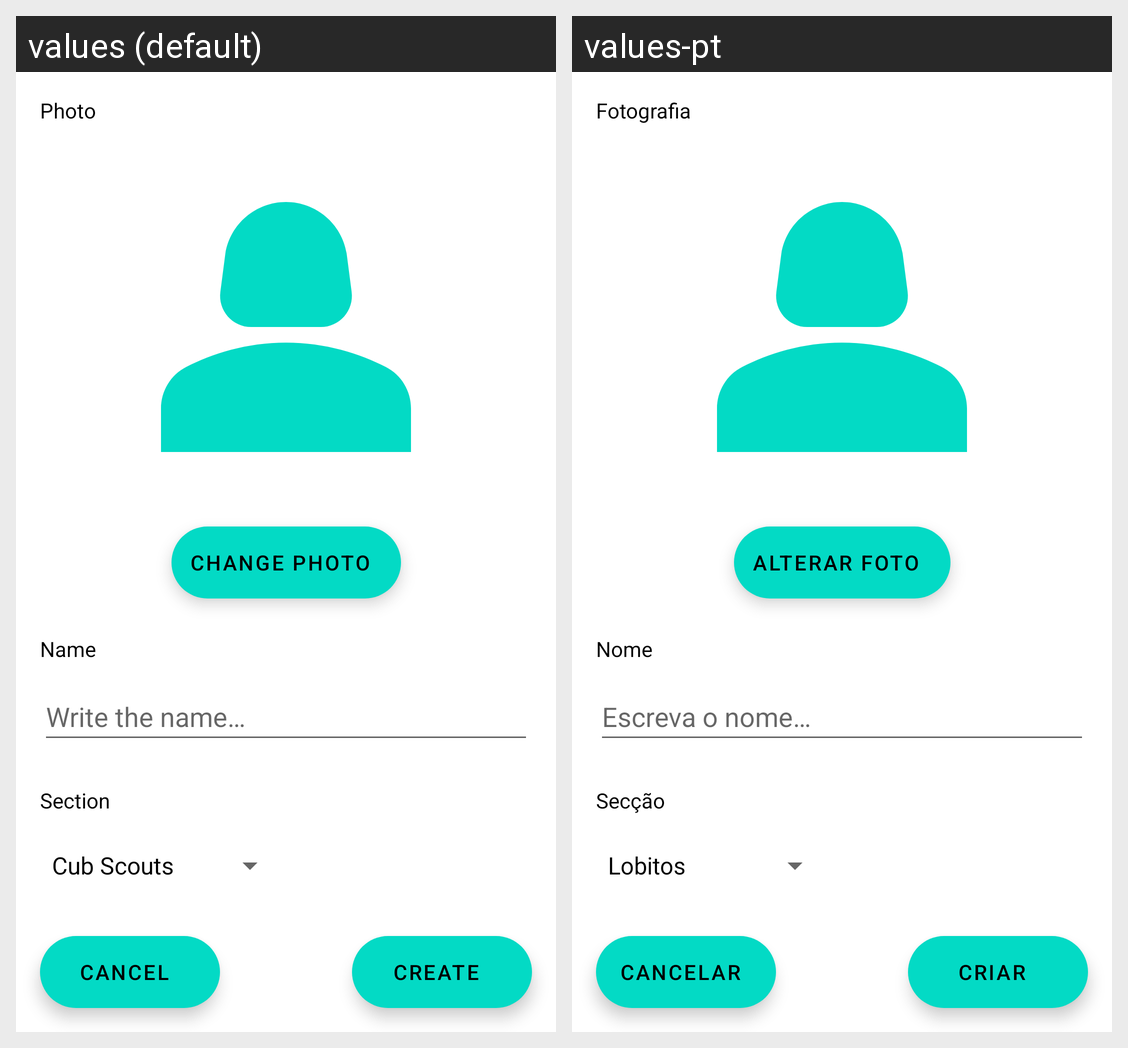

Here is an Android app screen in its default locale and in the app's own translations. Write out the translated-string differences for the strings that appear on this screen.
Android screen res/layout/fragment_create_profile.xml rendered under 2 locales, left to right: values (default), values-pt. Device: Nexus 5 (rendered at 1080×1920; each locale shown at half size, 540×960, under a caption strip naming it); theme Theme.PDM_Projeto.
Strings drawn on this screen, with the default value and each locale's value (text and hints the layout hard-codes, and strings that could not be matched under every locale, appear in the picture but are not listed):

title_photo
  values: Photo
  values-pt: Fotografia

change_photo_button
  values: Change Photo
  values-pt: Alterar Foto

title_name
  values: Name
  values-pt: Nome

input_name_hint
  values: Write the name…
  values-pt: Escreva o nome…

section_title
  values: Section
  values-pt: Secção

cancel_button
  values: Cancel
  values-pt: Cancelar

create_button
  values: Create
  values-pt: Criar
